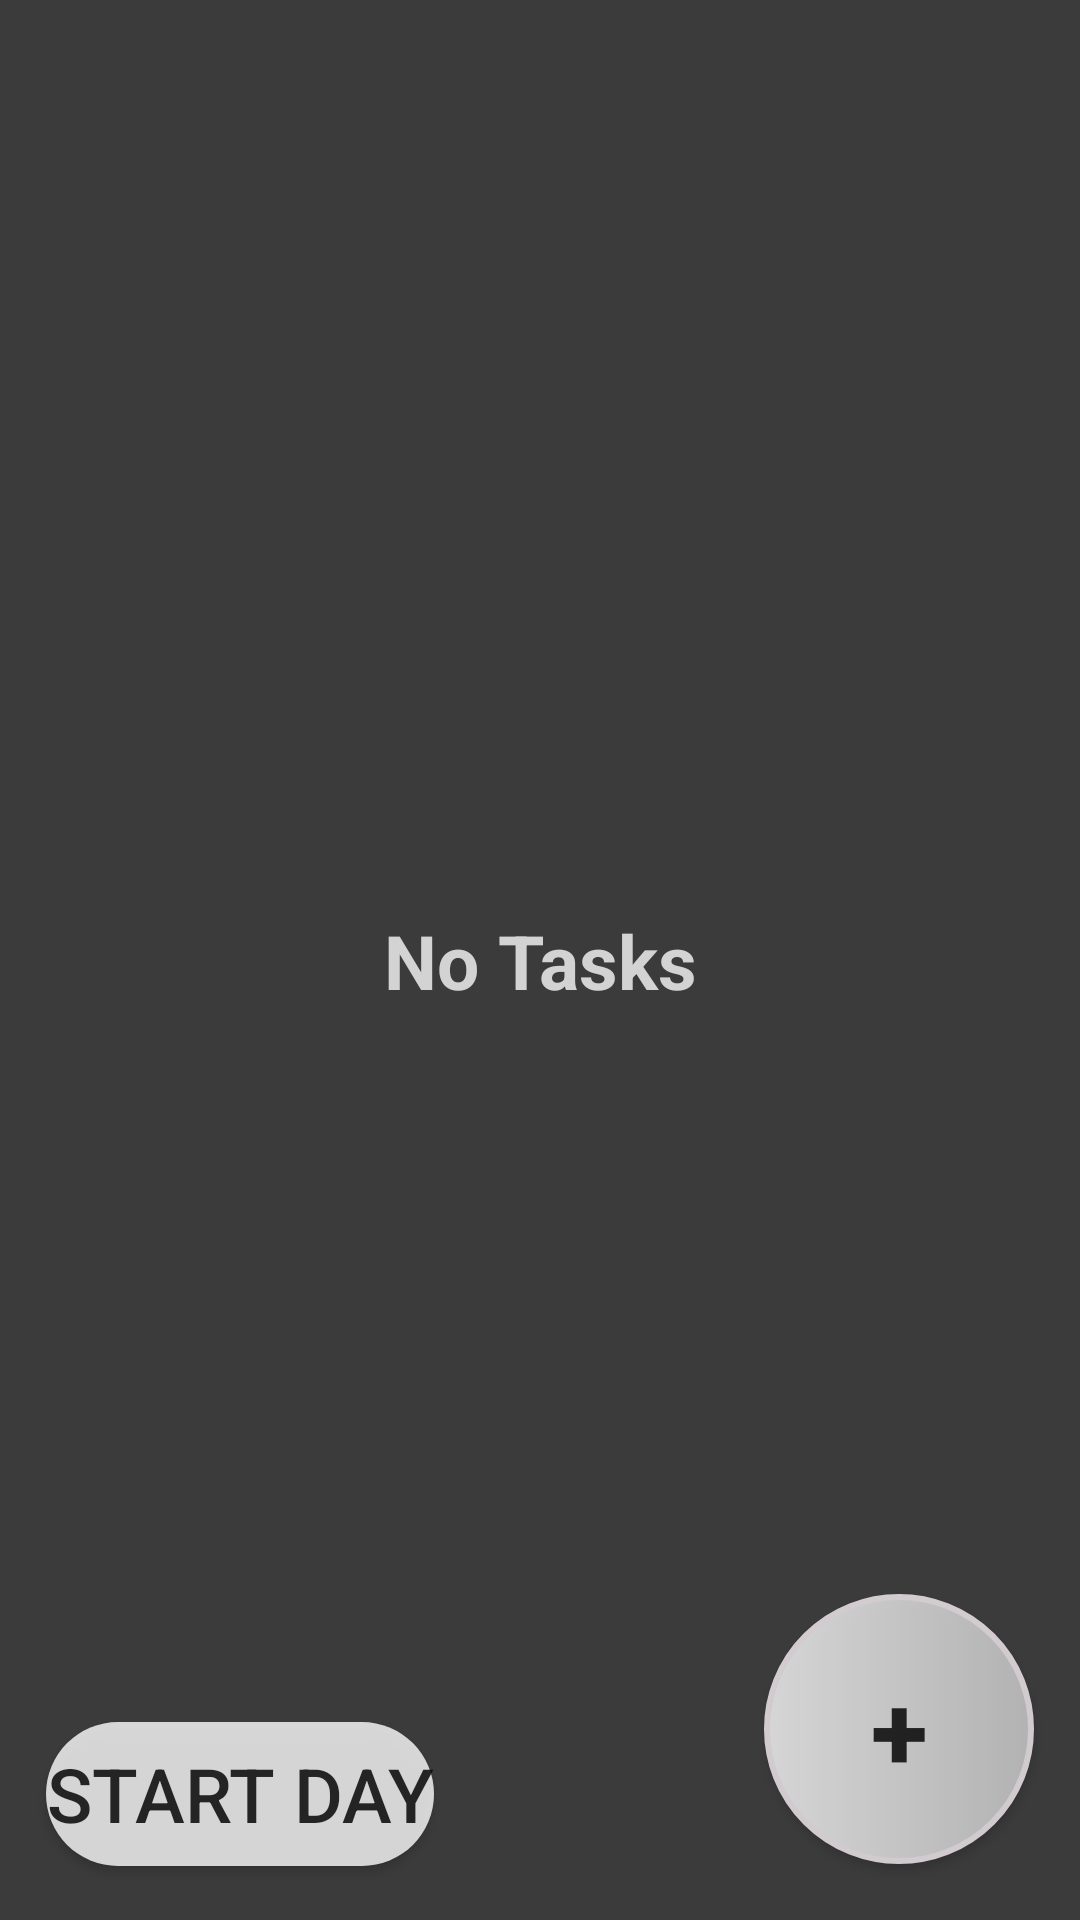

Produce the Android XML layout that renders to this screen, including the resource entries it uses.
<!-- AndroidManifest.xml: application theme AppTheme -->
<!-- res/layout/activity_event_info.xml -->
<?xml version="1.0" encoding="utf-8"?>
<android.support.constraint.ConstraintLayout xmlns:android="http://schemas.android.com/apk/res/android"
    xmlns:app="http://schemas.android.com/apk/res-auto"
    xmlns:tools="http://schemas.android.com/tools"
    android:layout_width="match_parent"
    android:layout_height="match_parent"
    tools:context=".EventInfoActivity"
    android:background="#3B3B3B">

    <TextView
        android:id="@+id/taskview"
        android:layout_width="wrap_content"
        android:layout_height="wrap_content"
        android:layout_marginStart="8dp"
        android:layout_marginTop="8dp"
        android:layout_marginEnd="8dp"
        android:layout_marginBottom="8dp"
        android:text="No Tasks"
        android:textColor="#D3D3D3"
        android:textSize="25dp"
        android:textStyle="bold"
        app:layout_constraintBottom_toBottomOf="parent"
        app:layout_constraintEnd_toEndOf="parent"
        app:layout_constraintStart_toStartOf="parent"
        app:layout_constraintTop_toTopOf="parent" />

    <Button
        android:id="@+id/addTask"
        android:layout_width="wrap_content"
        android:layout_height="wrap_content"
        android:layout_marginStart="8dp"
        android:layout_marginTop="8dp"
        android:layout_marginEnd="8dp"
        android:layout_marginBottom="8dp"
        android:alpha="0.80"
        android:background="@drawable/circle_add_button"
        android:onClick="addButtonClick"
        android:text="+"
        android:textSize="35dp"
        android:textStyle="bold"
        app:layout_constraintBottom_toBottomOf="parent"
        app:layout_constraintEnd_toEndOf="parent"
        app:layout_constraintHorizontal_bias="0.971"
        app:layout_constraintStart_toStartOf="parent"
        app:layout_constraintTop_toTopOf="parent"
        app:layout_constraintVertical_bias="0.98" />

    <Button
        android:id="@+id/startDay"
        android:layout_width="wrap_content"
        android:layout_height="wrap_content"
        android:layout_marginStart="8dp"
        android:layout_marginTop="35dp"
        android:layout_marginEnd="8dp"
        android:layout_marginBottom="8dp"
        android:alpha="0.80"
        android:background="@drawable/rectangular_round"
        android:onClick="startButtonClick"
        android:text="Start Day"
        android:textSize="25dp"
        app:layout_constraintBottom_toBottomOf="parent"
        app:layout_constraintEnd_toEndOf="parent"
        app:layout_constraintHorizontal_bias="0.034"
        app:layout_constraintStart_toStartOf="parent"
        app:layout_constraintTop_toTopOf="parent"
        app:layout_constraintVertical_bias="0.982" />
    <ListView
        android:layout_width="fill_parent"
        android:layout_height="match_parent"
        android:id="@+id/eventList"
        android:textColor="#FCFCFC">

    </ListView>


</android.support.constraint.ConstraintLayout>
<!-- resources referenced by this layout -->
<resources>
  <!-- drawable circle_add_button (drawable) -->
  <?xml version="1.0" encoding="utf-8"?>
  <selector xmlns:android="http://schemas.android.com/apk/res/android">
      <item>
          <shape  android:shape="oval">
              <stroke android:width= "2dp" android:color="#F9F1F6"/>
              <size android:width="90dp" android:height="90dp"/>
              <gradient android:angle="0" android:startColor="#FFFFFF  "
                  android:endColor="#D3D3D3"/>
          </shape>
      </item>
  </selector>
  <!-- drawable rectangular_round (drawable) -->
  <?xml version="1.0" encoding="utf-8"?>
  <shape xmlns:android="http://schemas.android.com/apk/res/android"
      android:shape="rectangle">
      <solid android:color="#FFFF"/>
      <corners android:radius="100dp"/>
      <gradient android:angle="0" android:startColor="#FFFFFF  "
          android:endColor="#FFFFFF"/>
  
  </shape>
  <style name="AppTheme" parent="Theme.AppCompat.Light.DarkActionBar">
          
          <item name="colorPrimary">@color/colorPrimary</item>
          <item name="colorPrimaryDark">@color/colorPrimaryDark</item>
          <item name="colorAccent">@color/colorAccent</item>
      </style>
  <color name="colorPrimary">#3F51B5</color>
  <color name="colorPrimaryDark">#303F9F</color>
  <color name="colorAccent">#FF4081</color>
</resources>
